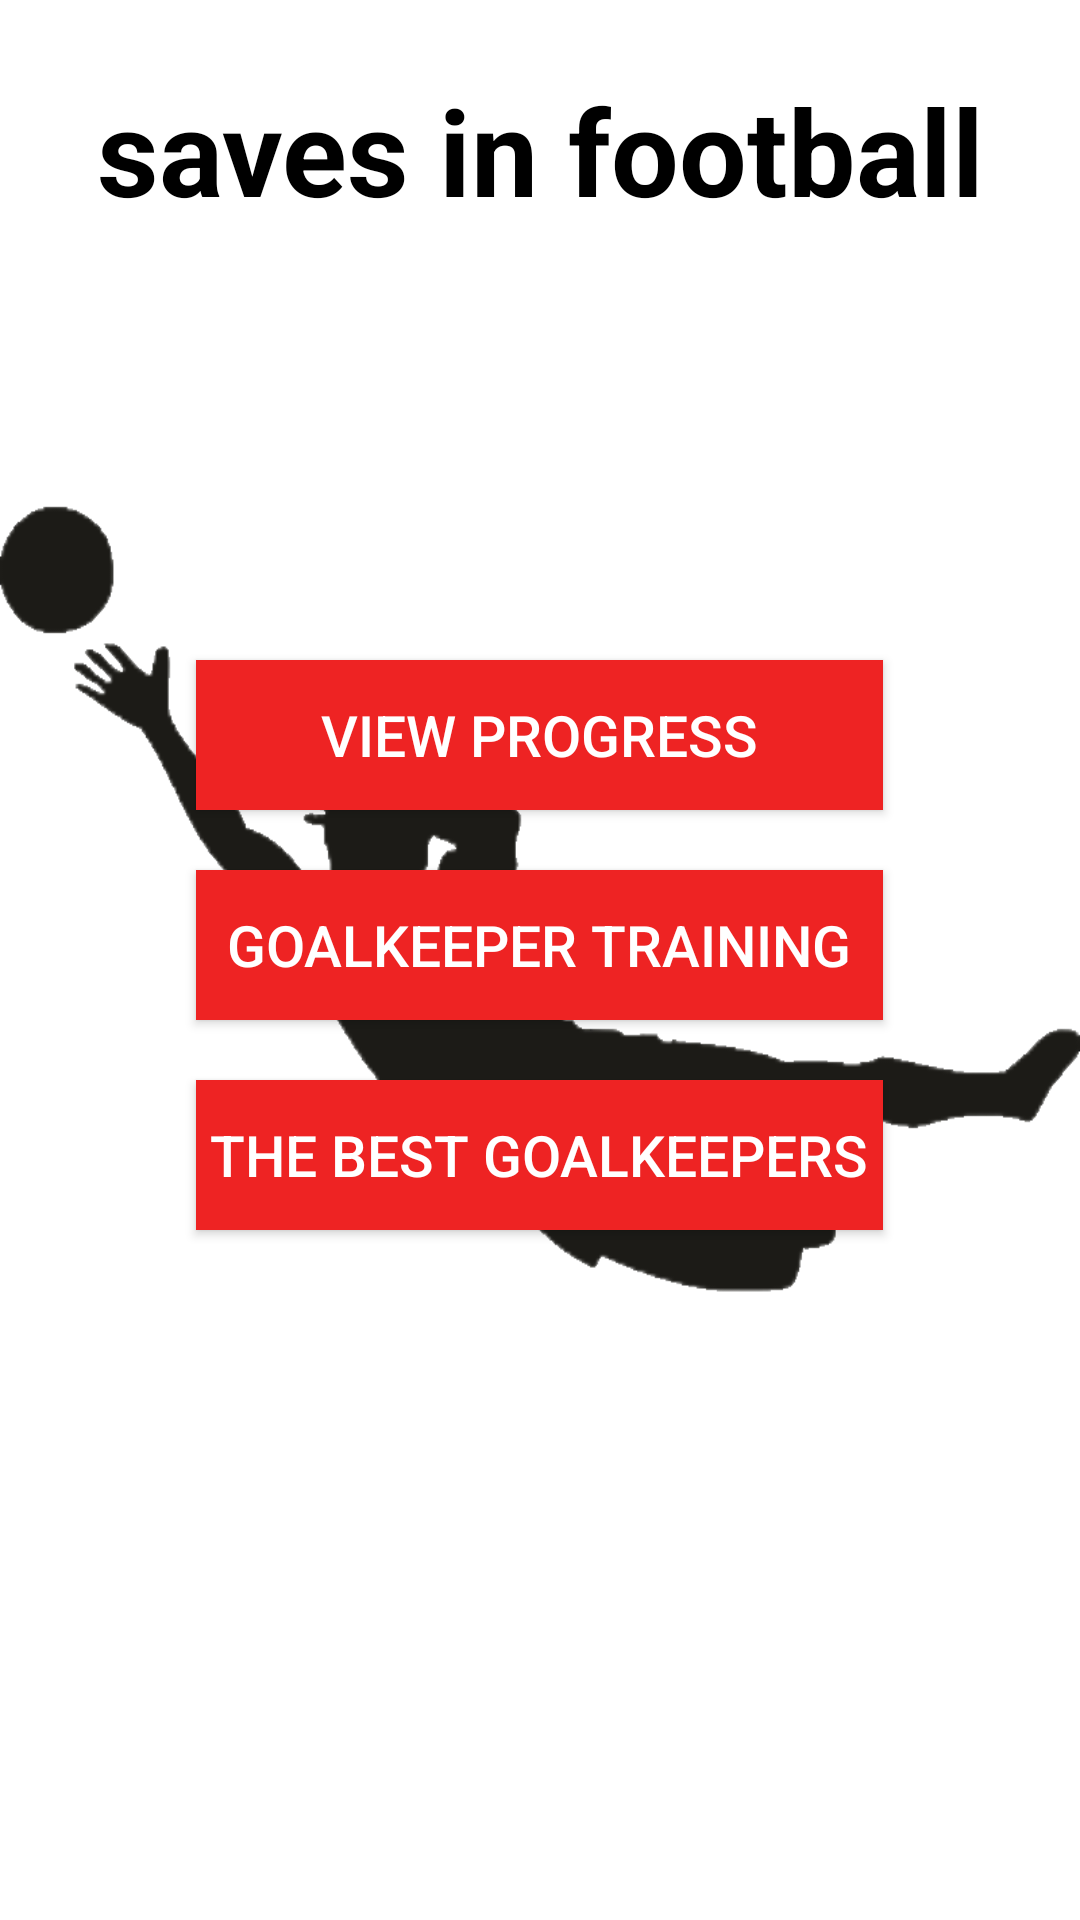

This screen was rendered from an Android layout file. Write that file and the resources it references.
<!-- AndroidManifest.xml: application theme Theme.Football7 -->
<!-- res/layout/fragment_goalkeeper_save.xml -->
<?xml version="1.0" encoding="utf-8"?>
<LinearLayout xmlns:android="http://schemas.android.com/apk/res/android"
    xmlns:tools="http://schemas.android.com/tools"
    android:layout_width="match_parent"
    android:layout_height="match_parent"
    android:orientation="vertical"
    tools:context=".view.fragments.GoalkeeperSaveFragment">

    <TextView
        android:layout_width="match_parent"
        android:gravity="center"
        android:textStyle="bold"
        android:textColor="@color/black"
        android:textSize="40dp"
        android:text="saves in football"
        android:layout_height="100dp"/>

    <LinearLayout
        android:background="@drawable/emblemagoalkeeper"
        android:layout_width="match_parent"
        android:orientation="vertical"
        android:layout_height="400dp">

        <androidx.appcompat.widget.AppCompatButton
            android:layout_width="229dp"
            android:id="@+id/id_goalkeeper_button_progress"
            android:text="view progress"
            android:textSize="19dp"
            android:textColor="@color/white"
            android:background="#ee2323"
            android:layout_height="50dp"
            android:layout_gravity="center"
            android:layout_marginTop="120dp" />

        <androidx.appcompat.widget.AppCompatButton
            android:layout_width="229dp"
            android:id="@+id/id_goalkeeper_button_training"
            android:background="#ee2323"
            android:text="goalkeeper training"
            android:textSize="19dp"
            android:textColor="@color/white"
            android:layout_height="50dp"
            android:layout_gravity="center"
            android:layout_marginTop="20dp" />

        <androidx.appcompat.widget.AppCompatButton
            android:layout_width="229dp"
            android:layout_height="50dp"
            android:id="@+id/id_goalkeeper_button_best"
            android:layout_gravity="center"
            android:layout_marginTop="20dp"
            android:background="#ee2323"
            android:text="the best goalkeepers"
            android:textColor="@color/white"
            android:textSize="19dp" />

    </LinearLayout>


</LinearLayout>
<!-- resources referenced by this layout -->
<resources>
  <!-- drawable emblemagoalkeeper: png bitmap (drawable, 48550 bytes) -->
  <style name="Theme.Football7" parent="Theme.MaterialComponents.DayNight.NoActionBar">
          
          <item name="colorPrimary">@color/purple_500</item>
          <item name="colorPrimaryVariant">@color/purple_700</item>
          <item name="colorOnPrimary">@color/white</item>
          
          <item name="colorSecondary">@color/teal_200</item>
          <item name="colorSecondaryVariant">@color/teal_700</item>
          <item name="colorOnSecondary">@color/black</item>
          
          <item name="android:statusBarColor">?attr/colorPrimaryVariant</item>
          
      </style>
  <!-- not gathered from this repository: default colours our renderer supplied (Android Studio template values) -->
  <color name="purple_500">#FF6200EE</color>
  <color name="purple_700">#FF3700B3</color>
  <color name="teal_200">#FF03DAC5</color>
  <color name="teal_700">#FF018786</color>
  <color name="black">#FF000000</color>
  <color name="white">#FFFFFFFF</color>
</resources>
